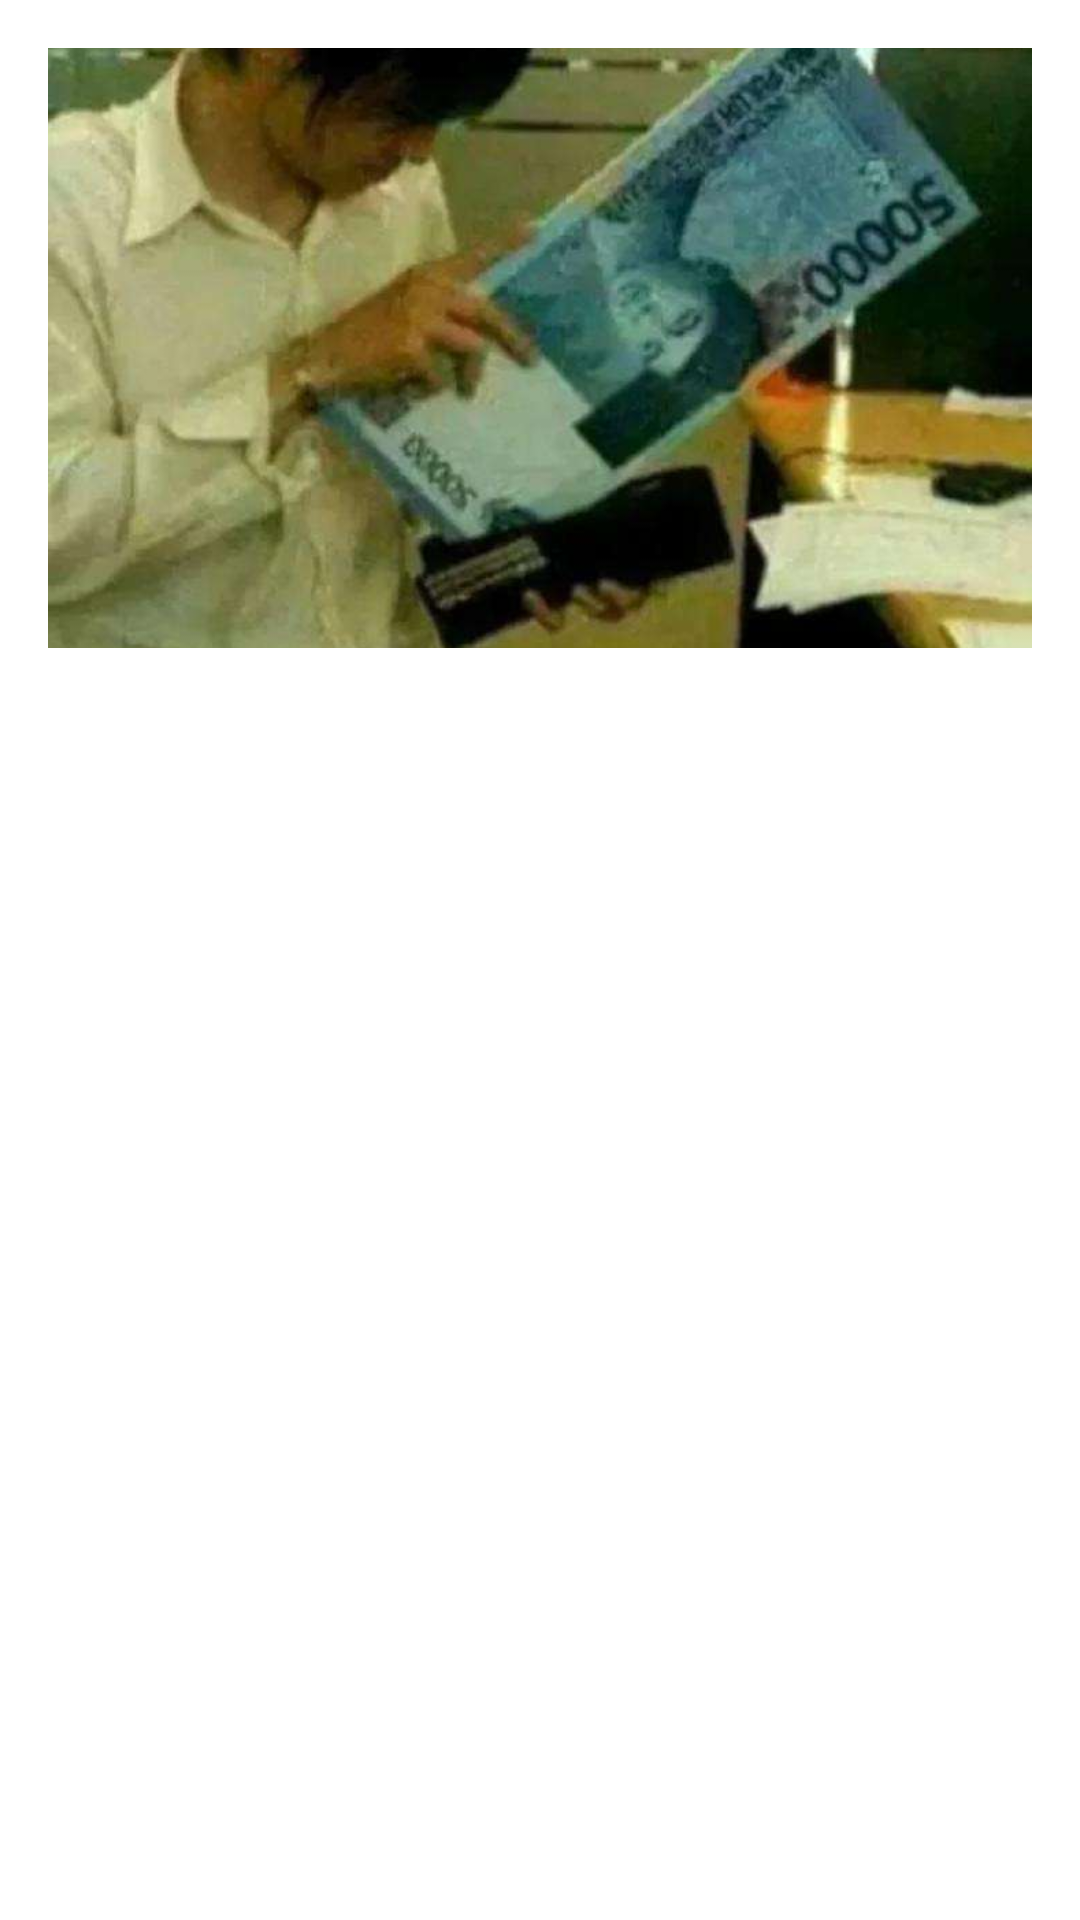

Produce the Android XML layout that renders to this screen, including the resource entries it uses.
<!-- AndroidManifest.xml: application theme Theme.Demokoling -->
<!-- res/layout/activity_story_detail.xml -->
<RelativeLayout xmlns:android="http://schemas.android.com/apk/res/android"
    xmlns:tools="http://schemas.android.com/tools"
    android:layout_width="match_parent"
    android:layout_height="match_parent"
    android:padding="16dp"
    tools:context=".StoryDetailActivity">

    <ImageView
        android:id="@+id/imageView"
        android:layout_width="match_parent"
        android:layout_height="200dp"
        android:scaleType="centerCrop"
        android:src="@drawable/placeholder" />

    <TextView
        android:id="@+id/titleTextView"
        android:layout_width="match_parent"
        android:layout_height="wrap_content"
        android:layout_below="@id/imageView"
        android:layout_marginTop="16dp"
        android:textSize="20sp"
        android:textStyle="bold" />

    <TextView
        android:id="@+id/descriptionTextView"
        android:layout_width="match_parent"
        android:layout_height="wrap_content"
        android:layout_below="@id/titleTextView"
        android:layout_marginTop="8dp" />

</RelativeLayout>
<!-- resources referenced by this layout -->
<resources>
  <!-- drawable placeholder: jpg bitmap (drawable, 45022 bytes) -->
  <style name="Theme.Demokoling" parent="Theme.MaterialComponents.DayNight.DarkActionBar">
          
          <item name="colorPrimary">@color/purple_500</item>
          <item name="colorPrimaryVariant">@color/purple_700</item>
          <item name="colorOnPrimary">@color/white</item>
          
          <item name="colorSecondary">@color/teal_200</item>
          <item name="colorSecondaryVariant">@color/teal_700</item>
          <item name="colorOnSecondary">@color/black</item>
          
          <item name="android:statusBarColor">?attr/colorPrimaryVariant</item>
          
          <item name="windowActionBar">false</item>
          <item name="windowNoTitle">true</item>
  
      </style>
  <color name="purple_500">#FE4040</color>
  <color name="purple_700">#FFFFFFFF</color>
  <color name="white">#FFFFFFFF</color>
  <color name="teal_200">#FF03DAC5</color>
  <color name="teal_700">#FF018786</color>
  <color name="black">#FF000000</color>
</resources>
